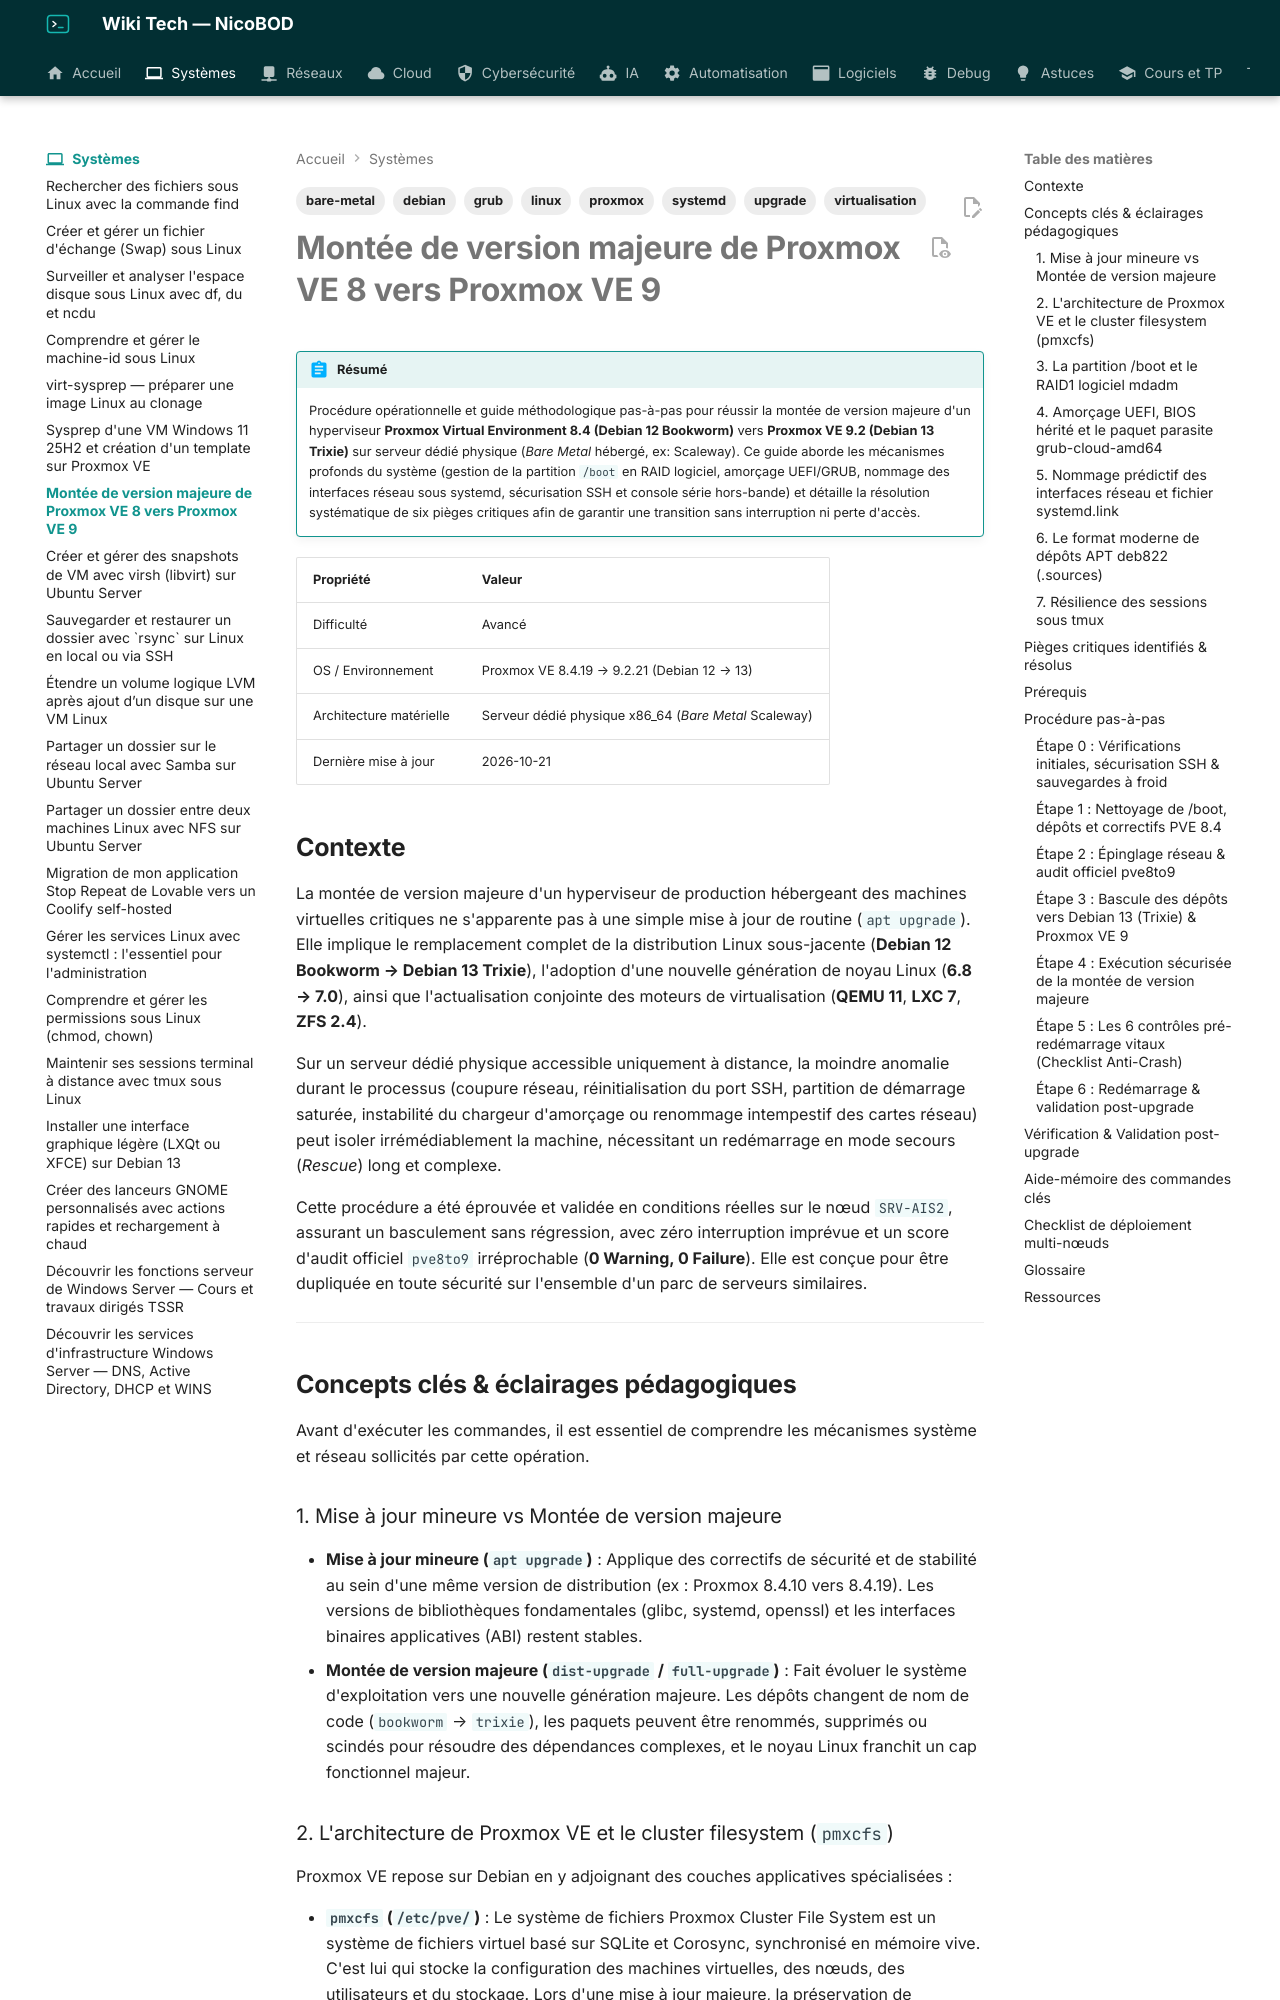

repository: NicoBOD/wiki-tech · page: systemes/montee-de-version-majeure-proxmox-ve-8-vers-9/index.html · generator: mkdocs

---
title: Montée de version majeure de Proxmox VE 8 vers Proxmox VE 9
date: 2026-10-21
author: Nicolas BODAINE
tags:
  - proxmox
  - debian
  - upgrade
  - virtualisation
  - linux
  - bare-metal
  - systemd
  - grub
difficulty: avancé
os: Proxmox VE 8.4 / 9.2 (Debian 12 Bookworm / 13 Trixie)
status: publié
---

# Montée de version majeure de Proxmox VE 8 vers Proxmox VE 9

!!! abstract "Résumé"
    Procédure opérationnelle et guide méthodologique pas-à-pas pour réussir la montée de version majeure d'un hyperviseur **Proxmox Virtual Environment 8.4 (Debian 12 Bookworm)** vers **Proxmox VE 9.2 (Debian 13 Trixie)** sur serveur dédié physique (*Bare Metal* hébergé, ex: Scaleway). Ce guide aborde les mécanismes profonds du système (gestion de la partition `/boot` en RAID logiciel, amorçage UEFI/GRUB, nommage des interfaces réseau sous systemd, sécurisation SSH et console série hors-bande) et détaille la résolution systématique de six pièges critiques afin de garantir une transition sans interruption ni perte d'accès.

| Propriété | Valeur |
|-----------|--------|
| Difficulté | Avancé |
| OS / Environnement | Proxmox VE 8.4.19 &rarr; 9.2.21 (Debian 12 &rarr; 13) |
| Architecture matérielle | Serveur dédié physique x86_64 (*Bare Metal* Scaleway) |
| Dernière mise à jour | 2026-10-21 |

<!-- ============================================================ -->
## Contexte
<!-- ============================================================ -->

La montée de version majeure d'un hyperviseur de production hébergeant des machines virtuelles critiques ne s'apparente pas à une simple mise à jour de routine (`apt upgrade`). Elle implique le remplacement complet de la distribution Linux sous-jacente (**Debian 12 Bookworm &rarr; Debian 13 Trixie**), l'adoption d'une nouvelle génération de noyau Linux (**6.8 &rarr; 7.0**), ainsi que l'actualisation conjointe des moteurs de virtualisation (**QEMU 11**, **LXC 7**, **ZFS 2.4**).

Sur un serveur dédié physique accessible uniquement à distance, la moindre anomalie durant le processus (coupure réseau, réinitialisation du port SSH, partition de démarrage saturée, instabilité du chargeur d'amorçage ou renommage intempestif des cartes réseau) peut isoler irrémédiablement la machine, nécessitant un redémarrage en mode secours (*Rescue*) long et complexe.

Cette procédure a été éprouvée et validée en conditions réelles sur le nœud `SRV-AIS2`, assurant un basculement sans régression, avec zéro interruption imprévue et un score d'audit officiel `pve8to9` irréprochable (**0 Warning, 0 Failure**). Elle est conçue pour être dupliquée en toute sécurité sur l'ensemble d'un parc de serveurs similaires.

---

<!-- ============================================================ -->
## Concepts clés & éclairages pédagogiques
<!-- ============================================================ -->

Avant d'exécuter les commandes, il est essentiel de comprendre les mécanismes système et réseau sollicités par cette opération.

### 1. Mise à jour mineure vs Montée de version majeure

* **Mise à jour mineure (`apt upgrade`)** : Applique des correctifs de sécurité et de stabilité au sein d'une même version de distribution (ex : Proxmox 8.4.10 vers 8.4.19). Les versions de bibliothèques fondamentales (glibc, systemd, openssl) et les interfaces binaires applicatives (ABI) restent stables.
* **Montée de version majeure (`dist-upgrade` / `full-upgrade`)** : Fait évoluer le système d'exploitation vers une nouvelle génération majeure. Les dépôts changent de nom de code (`bookworm` &rarr; `trixie`), les paquets peuvent être renommés, supprimés ou scindés pour résoudre des dépendances complexes, et le noyau Linux franchit un cap fonctionnel majeur.
